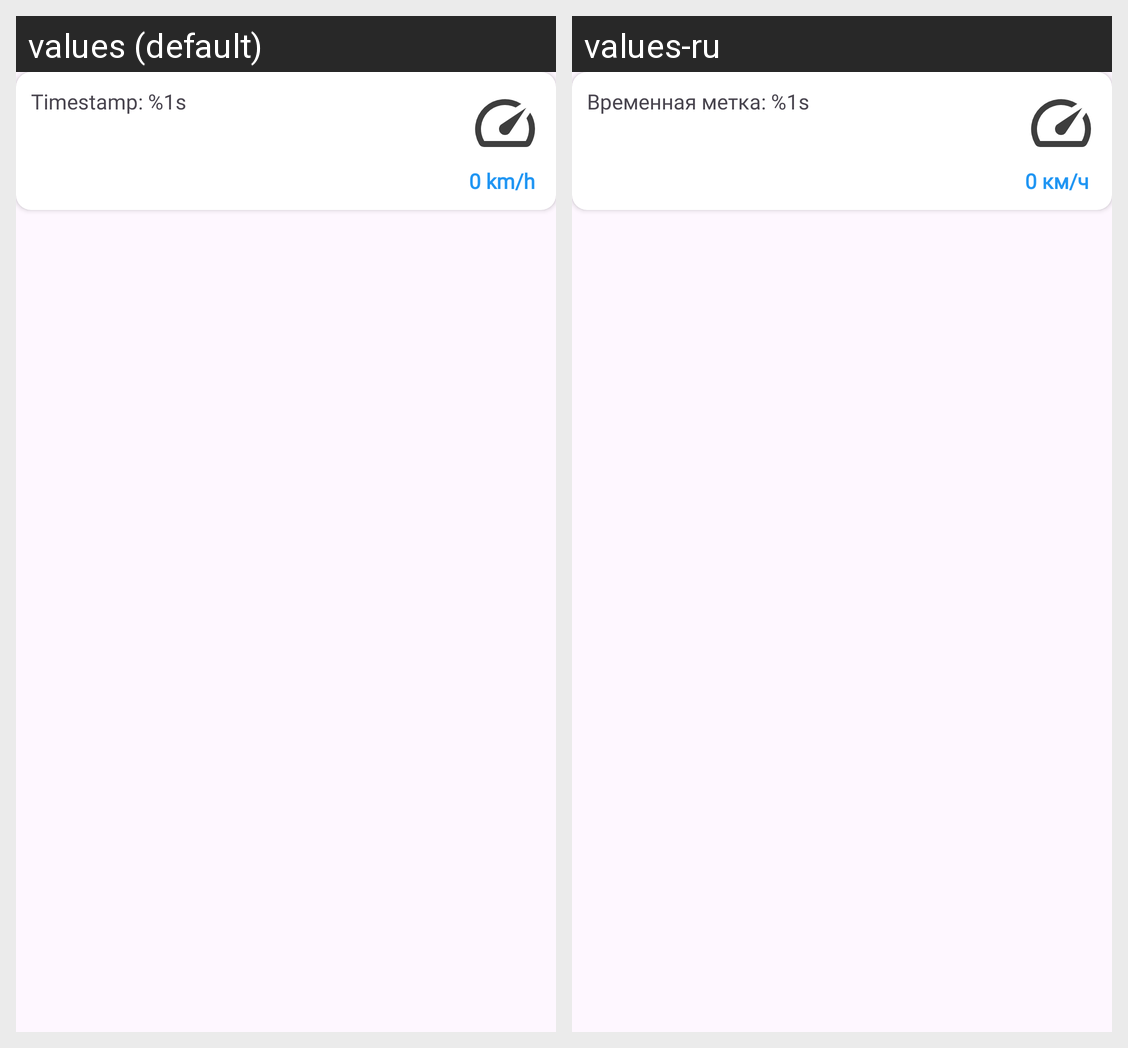

For this localized Android screen grid, give each drawn string resource with its value in every locale shown.
Android screen res/layout/custom_track_item.xml rendered under 2 locales, left to right: values (default), values-ru. Device: Nexus 5 (rendered at 1080×1920; each locale shown at half size, 540×960, under a caption strip naming it); theme Base.Theme.GPS_Tracker.
Strings drawn on this screen, with the default value and each locale's value (text and hints the layout hard-codes, and strings that could not be matched under every locale, appear in the picture but are not listed):

track_date
  values: Timestamp: %1s
  values-ru: Временная метка: %1s

track_default_speed
  values: 0 km/h
  values-ru: 0 км/ч
